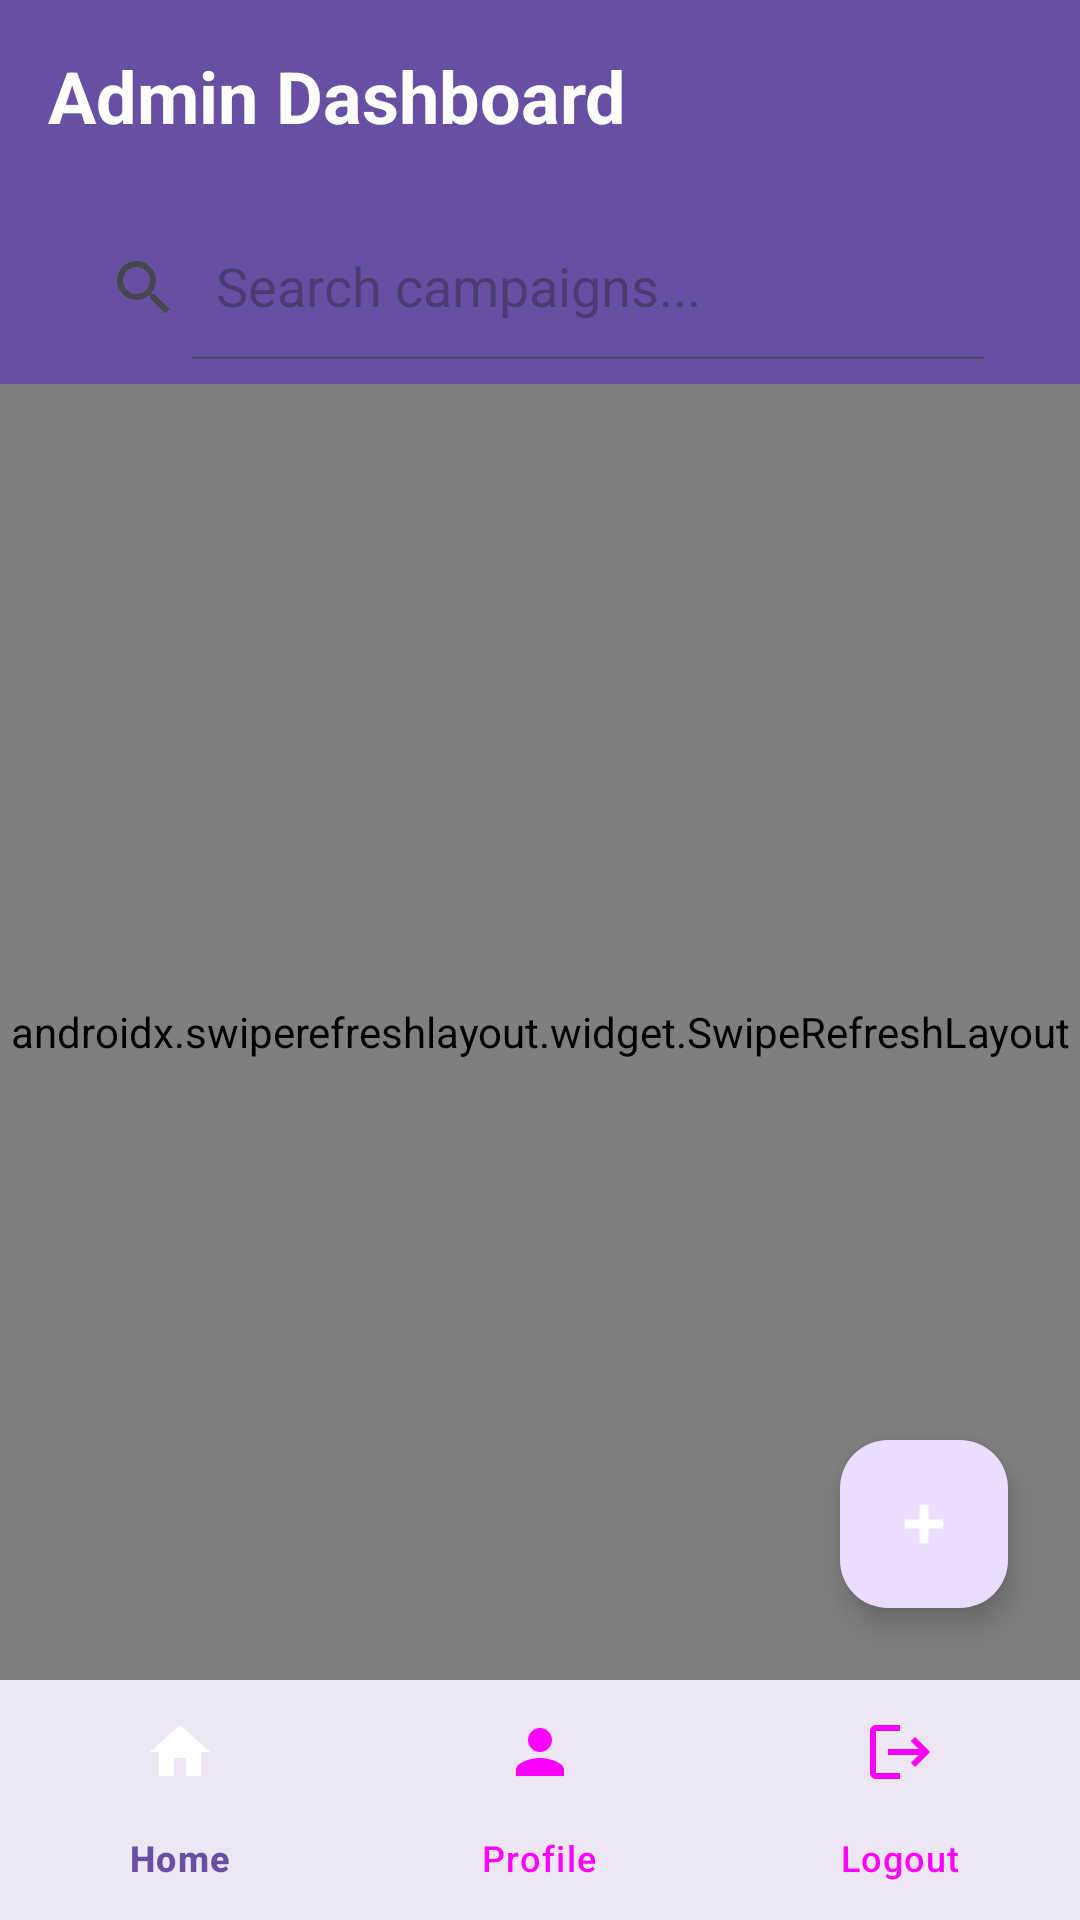

Write the Android layout XML for this screen, with the resource values it uses.
<!-- AndroidManifest.xml: application theme Theme.DonationApp -->
<!-- res/layout/activity_admin_dashboard.xml -->
<?xml version="1.0" encoding="utf-8"?>
<androidx.constraintlayout.widget.ConstraintLayout xmlns:android="http://schemas.android.com/apk/res/android"
    xmlns:app="http://schemas.android.com/apk/res-auto"
    android:layout_width="match_parent"
    android:layout_height="match_parent"
    android:background="@color/background">

    <androidx.constraintlayout.widget.ConstraintLayout
        android:id="@+id/toolbar_container"
        android:layout_width="match_parent"
        android:layout_height="?attr/actionBarSize"
        android:minHeight="?attr/actionBarSize"
        android:background="@color/primary"
        app:layout_constraintTop_toTopOf="parent"
        app:layout_constraintStart_toStartOf="parent"
        app:layout_constraintEnd_toEndOf="parent">

        <TextView
            android:id="@+id/toolbar_title"
            android:layout_width="0dp"
            android:layout_height="?attr/actionBarSize"
            android:text="@string/admin_dashboard"
            android:textColor="@color/on_primary"
            android:textSize="@dimen/text_size_title"
            android:textStyle="bold"
            android:gravity="center_vertical|start"
            android:paddingStart="16dp"
            android:paddingEnd="16dp"
            app:layout_constraintStart_toStartOf="parent"
            app:layout_constraintEnd_toEndOf="parent"
            app:layout_constraintTop_toTopOf="parent"
            app:layout_constraintBottom_toBottomOf="parent" />

    </androidx.constraintlayout.widget.ConstraintLayout>

    <androidx.constraintlayout.widget.ConstraintLayout
        android:id="@+id/search_container"
        android:layout_width="match_parent"
        android:layout_height="wrap_content"
        android:background="@color/primary"
        android:paddingStart="16dp"
        android:paddingEnd="16dp"
        android:paddingTop="8dp"
        android:paddingBottom="8dp"
        app:layout_constraintTop_toBottomOf="@id/toolbar_container"
        app:layout_constraintStart_toStartOf="parent"
        app:layout_constraintEnd_toEndOf="parent">

        <androidx.appcompat.widget.SearchView
            android:id="@+id/search_view"
            android:layout_width="0dp"
            android:layout_height="wrap_content"
            android:layout_marginEnd="8dp"
            app:iconifiedByDefault="false"
            app:queryHint="Search campaigns..."
            app:layout_constraintEnd_toStartOf="@id/search_progress_indicator"
            app:layout_constraintStart_toStartOf="parent"
            app:layout_constraintTop_toTopOf="parent"
            app:layout_constraintBottom_toBottomOf="parent" />

        <com.google.android.material.progressindicator.CircularProgressIndicator
            android:id="@+id/search_progress_indicator"
            android:layout_width="20dp"
            android:layout_height="20dp"
            android:indeterminate="false"
            android:progress="0"
            android:max="100"
            android:visibility="gone"
            app:indicatorColor="@color/on_primary"
            app:layout_constraintEnd_toEndOf="parent"
            app:layout_constraintTop_toTopOf="parent"
            app:layout_constraintBottom_toBottomOf="parent" />

    </androidx.constraintlayout.widget.ConstraintLayout>

    <androidx.swiperefreshlayout.widget.SwipeRefreshLayout
        android:id="@+id/swipe_refresh_layout"
        android:layout_width="match_parent"
        android:layout_height="0dp"
        app:layout_constraintTop_toBottomOf="@id/search_container"
        app:layout_constraintBottom_toTopOf="@id/bottom_navigation"
        app:layout_constraintStart_toStartOf="parent"
        app:layout_constraintEnd_toEndOf="parent">

        <androidx.constraintlayout.widget.ConstraintLayout
            android:layout_width="match_parent"
            android:layout_height="match_parent">

            <androidx.recyclerview.widget.RecyclerView
                android:id="@+id/campaigns_recycler_view"
                android:layout_width="match_parent"
                android:layout_height="match_parent"
                android:padding="@dimen/spacing_small"
                app:layout_constraintTop_toTopOf="parent"
                app:layout_constraintBottom_toBottomOf="parent"
                app:layout_constraintStart_toStartOf="parent"
                app:layout_constraintEnd_toEndOf="parent" />

            <TextView
                android:id="@+id/empty_state_text"
                android:layout_width="wrap_content"
                android:layout_height="wrap_content"
                android:text="@string/empty_campaigns"
                android:textSize="@dimen/text_size_large"
                android:textColor="@color/on_surface_variant"
                android:visibility="gone"
                app:layout_constraintTop_toTopOf="parent"
                app:layout_constraintBottom_toBottomOf="parent"
                app:layout_constraintStart_toStartOf="parent"
                app:layout_constraintEnd_toEndOf="parent" />

            <ProgressBar
                android:id="@+id/progress_bar"
                android:layout_width="wrap_content"
                android:layout_height="wrap_content"
                android:visibility="gone"
                app:layout_constraintTop_toTopOf="parent"
                app:layout_constraintBottom_toBottomOf="parent"
                app:layout_constraintStart_toStartOf="parent"
                app:layout_constraintEnd_toEndOf="parent" />

        </androidx.constraintlayout.widget.ConstraintLayout>

    </androidx.swiperefreshlayout.widget.SwipeRefreshLayout>

    <com.google.android.material.floatingactionbutton.FloatingActionButton
        android:id="@+id/add_campaign_fab"
        android:layout_width="wrap_content"
        android:layout_height="wrap_content"
        android:layout_margin="@dimen/spacing_large"
        android:src="@android:drawable/ic_input_add"
        app:tint="@color/on_primary"
        app:layout_constraintBottom_toTopOf="@id/bottom_navigation"
        app:layout_constraintEnd_toEndOf="parent" />

    <com.google.android.material.bottomnavigation.BottomNavigationView
        android:id="@+id/bottom_navigation"
        android:layout_width="match_parent"
        android:layout_height="wrap_content"
        app:menu="@menu/bottom_navigation"
        app:itemIconTint="@color/nav_item_color"
        app:itemTextColor="@color/nav_item_text_color"
        app:itemRippleColor="@color/primary_container"
        app:backgroundTint="@color/surface"
        app:elevation="8dp"
        app:itemActiveIndicatorStyle="@style/BottomNavigationActiveIndicatorStyle"
        app:layout_constraintBottom_toBottomOf="parent"
        app:layout_constraintStart_toStartOf="parent"
        app:layout_constraintEnd_toEndOf="parent" />

</androidx.constraintlayout.widget.ConstraintLayout>
<!-- resources referenced by this layout -->
<resources>
  <color name="background">#FFFBFE</color>
  <color name="on_primary">#FFFFFF</color>
  <color name="on_surface_variant">#49454F</color>
  <color name="primary">#6750A4</color>
  <color name="primary_container">#EADDFF</color>
  <color name="surface">#FFFBFE</color>
  <dimen name="spacing_large">24dp</dimen>
  <dimen name="spacing_small">8dp</dimen>
  <dimen name="text_size_large">16sp</dimen>
  <dimen name="text_size_title">24sp</dimen>
  <string name="admin_dashboard">Admin Dashboard</string>
  <string name="empty_campaigns">No campaigns available yet</string>
  <style name="Theme.DonationApp" parent="Base.Theme.DonationApp" />
  <style name="Base.Theme.DonationApp" parent="Theme.Material3.DayNight.NoActionBar">
          
          <item name="colorPrimary">@color/primary</item>
          <item name="colorOnPrimary">@color/on_primary</item>
          <item name="colorPrimaryContainer">@color/primary_container</item>
          <item name="colorOnPrimaryContainer">@color/on_primary_container</item>
  
          
          <item name="colorSecondary">@color/secondary</item>
          <item name="colorOnSecondary">@color/on_secondary</item>
          <item name="colorSecondaryContainer">@color/secondary_container</item>
          <item name="colorOnSecondaryContainer">@color/on_secondary_container</item>
  
          
          <item name="colorTertiary">@color/tertiary</item>
          <item name="colorOnTertiary">@color/on_tertiary</item>
          <item name="colorTertiaryContainer">@color/tertiary_container</item>
          <item name="colorOnTertiaryContainer">@color/on_tertiary_container</item>
  
          
          <item name="colorError">@color/error</item>
          <item name="colorOnError">@color/on_error</item>
          <item name="colorErrorContainer">@color/error_container</item>
          <item name="colorOnErrorContainer">@color/on_error_container</item>
  
          
          <item name="colorSurface">@color/surface</item>
          <item name="colorOnSurface">@color/on_surface</item>
          <item name="colorSurfaceVariant">@color/surface_variant</item>
          <item name="colorOnSurfaceVariant">@color/on_surface_variant</item>
  
          
          <item name="android:colorBackground">@color/background</item>
          <item name="colorOnBackground">@color/on_background</item>
  
          
          <item name="colorOutline">@color/outline</item>
          <item name="colorOutlineVariant">@color/outline_variant</item>
      </style>
  <color name="on_primary_container">#21005D</color>
  <color name="secondary">#625B71</color>
  <color name="on_secondary">#FFFFFF</color>
  <color name="secondary_container">#E8DEF8</color>
  <color name="on_secondary_container">#1D192B</color>
  <color name="tertiary">#7D5260</color>
  <color name="on_tertiary">#FFFFFF</color>
  <color name="tertiary_container">#FFD8E4</color>
  <color name="on_tertiary_container">#31111D</color>
  <color name="error">#BA1A1A</color>
  <color name="on_error">#FFFFFF</color>
  <color name="error_container">#FFDAD6</color>
  <color name="on_error_container">#410002</color>
  <color name="on_surface">#1C1B1F</color>
  <color name="surface_variant">#E7E0EC</color>
  <color name="on_background">#1C1B1F</color>
  <color name="outline">#79747E</color>
  <color name="outline_variant">#CAC4D0</color>
</resources>
